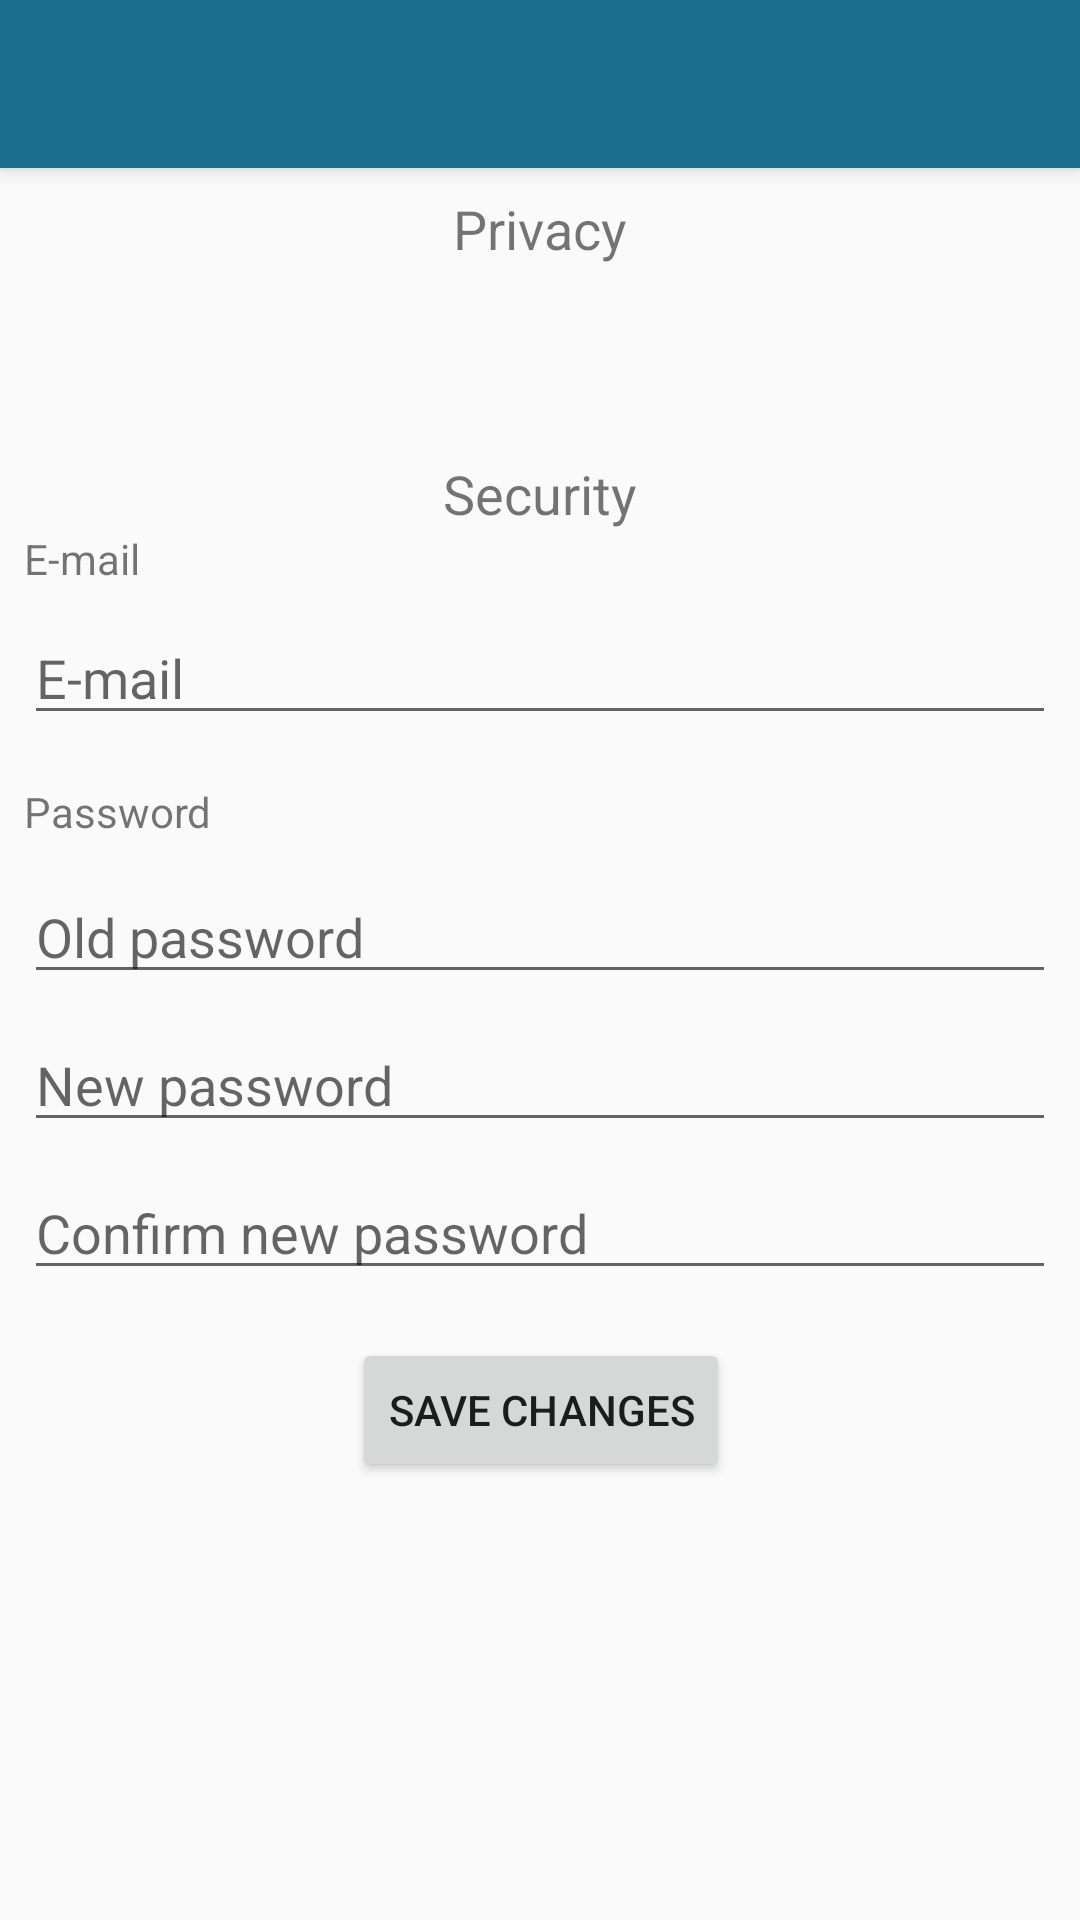

Android layout source for this screen:
<!-- AndroidManifest.xml: application theme AppTheme -->
<!-- res/layout/activity_security_settings.xml -->
<?xml version="1.0" encoding="utf-8"?>
<android.support.constraint.ConstraintLayout xmlns:android="http://schemas.android.com/apk/res/android"
    xmlns:app="http://schemas.android.com/apk/res-auto"
    xmlns:tools="http://schemas.android.com/tools"
    android:layout_width="match_parent"
    android:layout_height="match_parent"
    tools:context="hirtz.florian.matura.ksa.studnetz.activities.settings.securitysettings.SecuritysettingsActivity">

    <android.support.v7.widget.Toolbar
        android:id="@+id/security_toolbar"
        android:layout_width="match_parent"
        android:layout_height="?android:attr/actionBarSize"
        android:background="?attr/colorPrimary"
        android:elevation="4dp"
        android:theme="@style/ToolbarTheme"
        app:titleTextColor="#ffffff"
        app:popupTheme="@style/ThemeOverlay.AppCompat.Dark" />

    <TextView
        android:id="@+id/textView2"
        android:layout_width="wrap_content"
        android:layout_height="21dp"
        android:layout_marginTop="16dp"
        android:text="@string/password_string"
        app:layout_constraintStart_toStartOf="@+id/secsettings_email_et"
        app:layout_constraintTop_toBottomOf="@+id/secsettings_email_et" />

    <EditText
        android:id="@+id/secsettings_oldpw_et"
        android:layout_width="0dp"
        android:layout_height="wrap_content"
        android:layout_marginTop="8dp"
        android:ems="32"
        android:maxLength="32"
        android:hint="@string/oldpassword_string"
        android:inputType="textPassword"
        app:layout_constraintEnd_toEndOf="@+id/secsettings_email_et"
        app:layout_constraintStart_toStartOf="@+id/textView2"
        app:layout_constraintTop_toBottomOf="@+id/textView2" />

    <EditText
        android:id="@+id/secsettings_newpw_et"
        android:layout_width="0dp"
        android:layout_height="wrap_content"
        android:layout_marginTop="8dp"
        android:ems="32"
        android:maxLength="32"
        android:hint="@string/newpassword_string"
        android:inputType="textPassword"
        app:layout_constraintEnd_toEndOf="@+id/secsettings_oldpw_et"
        app:layout_constraintStart_toStartOf="@+id/secsettings_oldpw_et"
        app:layout_constraintTop_toBottomOf="@+id/secsettings_oldpw_et" />

    <EditText
        android:id="@+id/secsettings_confpw_et"
        android:layout_width="0dp"
        android:layout_height="wrap_content"
        android:layout_marginTop="8dp"
        android:ems="32"
        android:maxLength="32"
        android:hint="@string/confnewpassword"
        android:inputType="textPassword"
        app:layout_constraintEnd_toEndOf="@+id/secsettings_newpw_et"
        app:layout_constraintStart_toStartOf="@+id/secsettings_newpw_et"
        app:layout_constraintTop_toBottomOf="@+id/secsettings_newpw_et" />

    <TextView
        android:id="@+id/textView3"
        android:layout_width="wrap_content"
        android:layout_height="wrap_content"
        android:layout_marginLeft="8dp"
        android:text="@string/email_string"
        app:layout_constraintStart_toStartOf="parent"
        app:layout_constraintTop_toBottomOf="@+id/textView4" />

    <EditText
        android:id="@+id/secsettings_email_et"
        android:layout_width="0dp"
        android:layout_height="wrap_content"
        android:layout_marginRight="8dp"
        android:layout_marginTop="8dp"
        android:ems="254"
        android:maxLength="254"
        android:hint="@string/email_string"
        android:inputType="textEmailAddress|textPersonName"
        app:layout_constraintEnd_toEndOf="parent"
        app:layout_constraintStart_toStartOf="@+id/textView3"
        app:layout_constraintTop_toBottomOf="@+id/textView3" />

    <Button
        android:id="@+id/secsettings_save_bt"
        android:layout_width="wrap_content"
        android:layout_height="wrap_content"
        android:layout_marginEnd="8dp"
        android:layout_marginStart="8dp"
        android:layout_marginTop="16dp"
        android:text="@string/savechanges_string"
        app:layout_constraintEnd_toEndOf="parent"
        app:layout_constraintHorizontal_bias="0.502"
        app:layout_constraintStart_toStartOf="parent"
        app:layout_constraintTop_toBottomOf="@+id/secsettings_confpw_et" />

    <TextView
        android:id="@+id/textView4"
        android:layout_width="wrap_content"
        android:layout_height="wrap_content"
        android:layout_marginEnd="8dp"
        android:layout_marginStart="8dp"
        android:layout_marginTop="64dp"
        android:text="@string/security_string"
        android:textSize="18sp"
        app:layout_constraintEnd_toEndOf="parent"
        app:layout_constraintStart_toStartOf="parent"
        app:layout_constraintTop_toBottomOf="@+id/textView5" />

    <TextView
        android:id="@+id/textView5"
        android:layout_width="wrap_content"
        android:layout_height="wrap_content"
        android:layout_marginEnd="8dp"
        android:layout_marginStart="8dp"
        android:layout_marginTop="8dp"
        android:text="@string/privacy_string"
        android:textSize="18sp"
        app:layout_constraintEnd_toEndOf="parent"
        app:layout_constraintStart_toStartOf="parent"
        app:layout_constraintTop_toBottomOf="@+id/security_toolbar" />
</android.support.constraint.ConstraintLayout>
<!-- resources referenced by this layout -->
<resources>
  <string name="confnewpassword">Confirm new password</string>
  <string name="email_string">E-mail</string>
  <string name="newpassword_string">New password</string>
  <string name="oldpassword_string">Old password</string>
  <string name="password_string">Password</string>
  <string name="privacy_string">Privacy</string>
  <string name="savechanges_string">Save changes</string>
  <string name="security_string">Security</string>
  <style name="ToolbarTheme" parent="@style/ThemeOverlay.AppCompat.ActionBar">
          
          <item name="colorControlNormal">@color/toolbar_color_control_normal</item>
      </style>
  <style name="AppTheme" parent="Theme.AppCompat.Light.NoActionBar">
          
          <item name="colorPrimary">@color/colorPrimary</item>
          <item name="colorPrimaryDark">@color/colorPrimaryDark</item>
          <item name="colorAccent">@color/colorAccent</item>
      </style>
  <color name="toolbar_color_control_normal">#ffffff</color>
  <color name="colorPrimary">#1C6E8C</color>
  <color name="colorPrimaryDark">#274156</color>
  <color name="colorAccent">#2D707F</color>
</resources>
